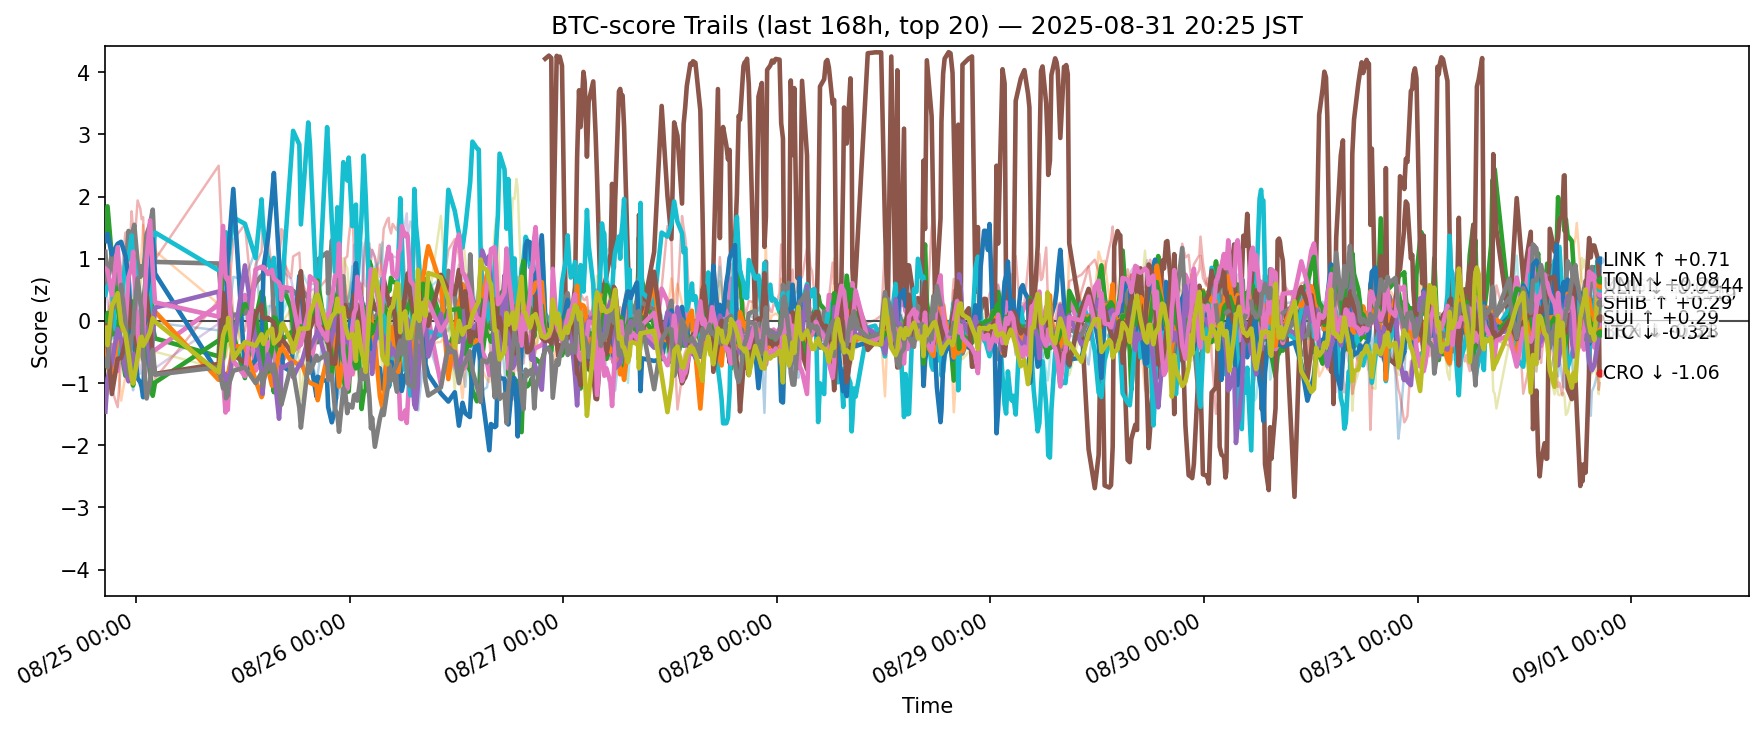

The file beside this chart, header and first rows:
ts, side, symbol, score
2025-08-24 11:32:39.233631+00:00, btc, ADA, -0.4536
2025-08-24 11:32:39.233631+00:00, btc, AVAX, -1.374
2025-08-24 11:32:39.233631+00:00, btc, BCH, 1.385
2025-08-24 11:32:39.233631+00:00, btc, BNB, 0.002457
2025-08-24 11:32:39.233631+00:00, btc, BTC, 0.5923
2025-08-24 11:32:39.233631+00:00, btc, DOGE, -0.4325
2025-08-24 11:32:39.233631+00:00, btc, DOT, -0.2117
2025-08-24 11:32:39.233631+00:00, btc, ETH, 1.112
2025-08-24 11:32:39.233631+00:00, btc, HBAR, -0.7281
2025-08-24 11:32:39.233631+00:00, btc, HYPE, 0.4204
2025-08-24 11:32:39.233631+00:00, btc, LINK, 1.288
2025-08-24 11:32:39.233631+00:00, btc, LTC, -0.1296
2025-08-24 11:32:39.233631+00:00, btc, SHIB, -0.2867
2025-08-24 11:32:39.233631+00:00, btc, SOL, 0.04462
2025-08-24 11:32:39.233631+00:00, btc, SUI, -1.459
2025-08-24 11:32:39.233631+00:00, btc, TON, -0.06813
2025-08-24 11:32:39.233631+00:00, btc, TRX, 0.8425
2025-08-24 11:32:39.233631+00:00, btc, UNI, -0.6088
2025-08-24 11:32:39.233631+00:00, btc, XLM, -0.1101
2025-08-24 11:32:39.233631+00:00, btc, XRP, 0.1209
2025-08-24 11:47:34.599915+00:00, btc, ADA, -0.327
2025-08-24 11:47:34.599915+00:00, btc, AVAX, -0.3753
2025-08-24 11:47:34.599915+00:00, btc, BCH, 1.844
2025-08-24 11:47:34.599915+00:00, btc, BNB, 0.07517
2025-08-24 11:47:34.599915+00:00, btc, BTC, 0.3117
2025-08-24 11:47:34.599915+00:00, btc, DOGE, -0.6222
2025-08-24 11:47:34.599915+00:00, btc, DOT, -0.2569
2025-08-24 11:47:34.599915+00:00, btc, ETH, 0.573
2025-08-24 11:47:34.599915+00:00, btc, HBAR, -1.185
2025-08-24 11:47:34.599915+00:00, btc, HYPE, 0.5686
2025-08-24 11:47:34.599915+00:00, btc, LINK, 1.4
2025-08-24 11:47:34.599915+00:00, btc, LTC, -0.5696
2025-08-24 11:47:34.599915+00:00, btc, SHIB, 0.1303
2025-08-24 11:47:34.599915+00:00, btc, SOL, -0.01494
2025-08-24 11:47:34.599915+00:00, btc, SUI, -0.9272
2025-08-24 11:47:34.599915+00:00, btc, TON, -0.3424
2025-08-24 11:47:34.599915+00:00, btc, TRX, 0.8099
2025-08-24 11:47:34.599915+00:00, btc, UNI, -0.7482
2025-08-24 11:47:34.599915+00:00, btc, XLM, -0.3902
2025-08-24 11:47:34.599915+00:00, btc, XRP, -0.009143
2025-08-24 12:16:44.031660+00:00, btc, ADA, -0.2895
2025-08-24 12:16:44.031660+00:00, btc, AVAX, 0.3707
2025-08-24 12:16:44.031660+00:00, btc, BCH, 1.019
2025-08-24 12:16:44.031660+00:00, btc, BNB, -1.102
2025-08-24 12:16:44.031660+00:00, btc, BTC, -0.2258
2025-08-24 12:16:44.031660+00:00, btc, DOGE, -0.391
2025-08-24 12:16:44.031660+00:00, btc, DOT, 0.1784
2025-08-24 12:16:44.031660+00:00, btc, ETH, 1.093
2025-08-24 12:16:44.031660+00:00, btc, HBAR, -0.5492
2025-08-24 12:16:44.031660+00:00, btc, HYPE, 0.5144
2025-08-24 12:16:44.031660+00:00, btc, LINK, 1.07
2025-08-24 12:16:44.031660+00:00, btc, LTC, -1.105
2025-08-24 12:16:44.031660+00:00, btc, SHIB, -0.2156
2025-08-24 12:16:44.031660+00:00, btc, SOL, 0.5984
2025-08-24 12:16:44.031660+00:00, btc, SUI, -0.669
2025-08-24 12:16:44.031660+00:00, btc, TON, -1.176
2025-08-24 12:16:44.031660+00:00, btc, TRX, 0.4161
2025-08-24 12:16:44.031660+00:00, btc, UNI, 0.1914
2025-08-24 12:16:44.031660+00:00, btc, XLM, 0.2385
2025-08-24 12:16:44.031660+00:00, btc, XRP, -0.02152
... 11,280 more rows
